10-way image classification set "splits" from GitHub (adityamathur06/SentryGlide); label vocabulary: body tissue or organ, gauze, glass equipment packaging, metal equipment packaging, organic waste, paper equipment packaging, plastic equipment packaging, syringe, syringe needle, tweezers.

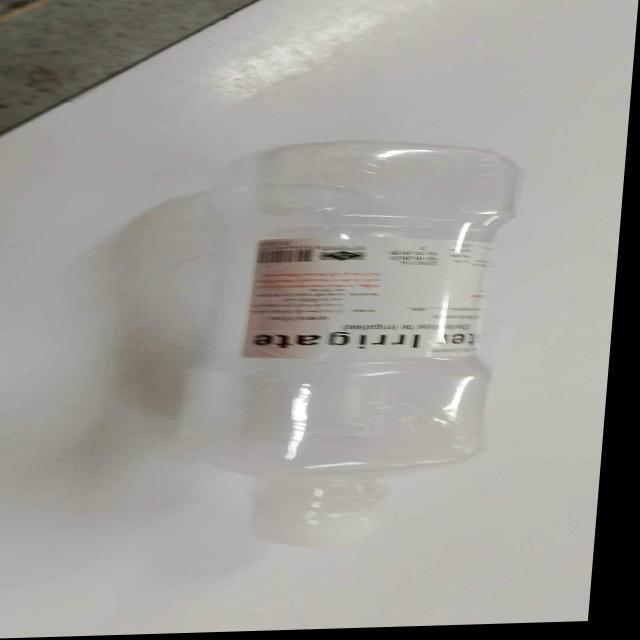
Label: plastic equipment packaging

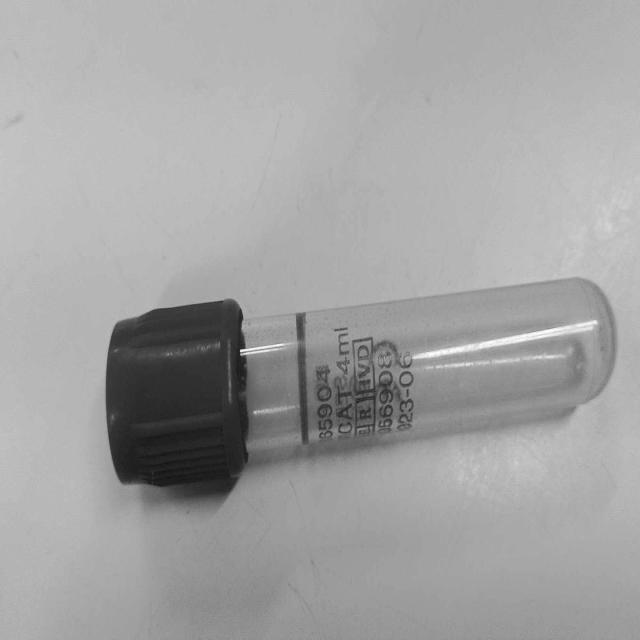
Label: glass equipment packaging

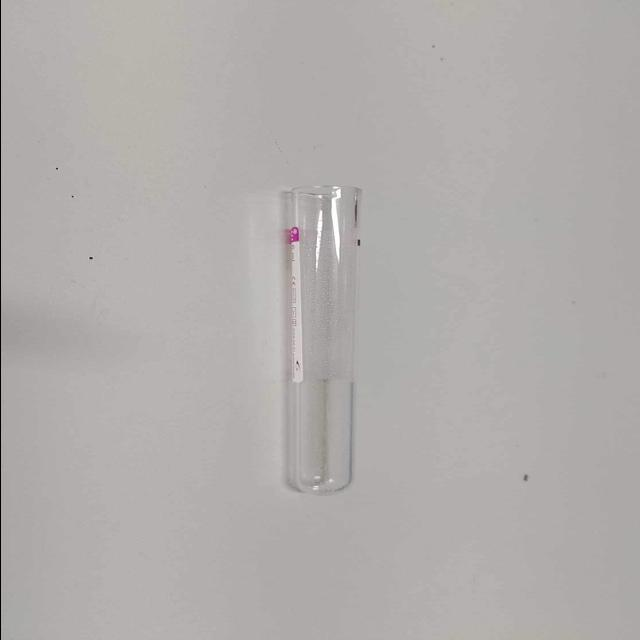
Label: glass equipment packaging

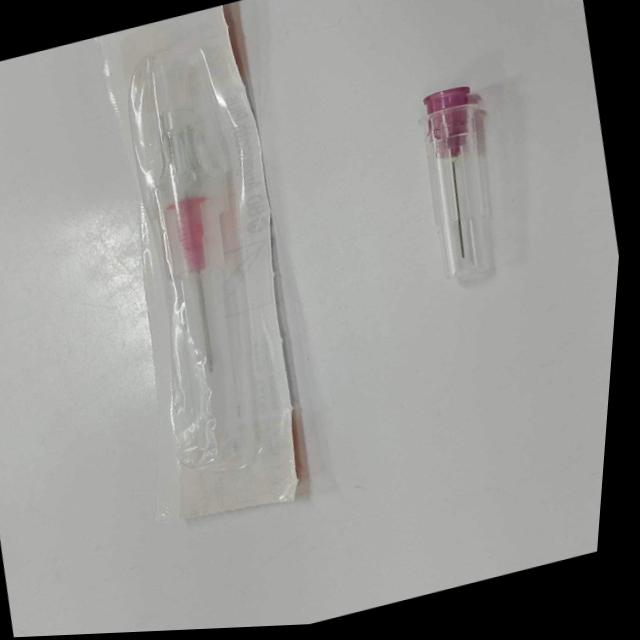
Label: syringe needle

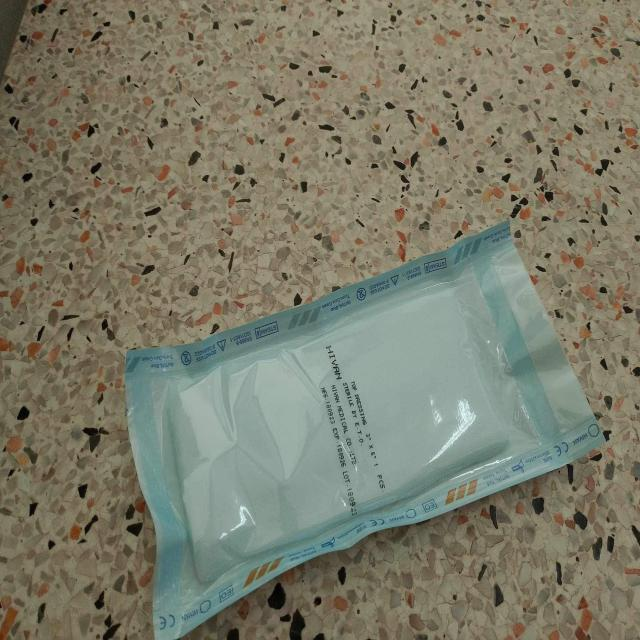
Label: paper equipment packaging

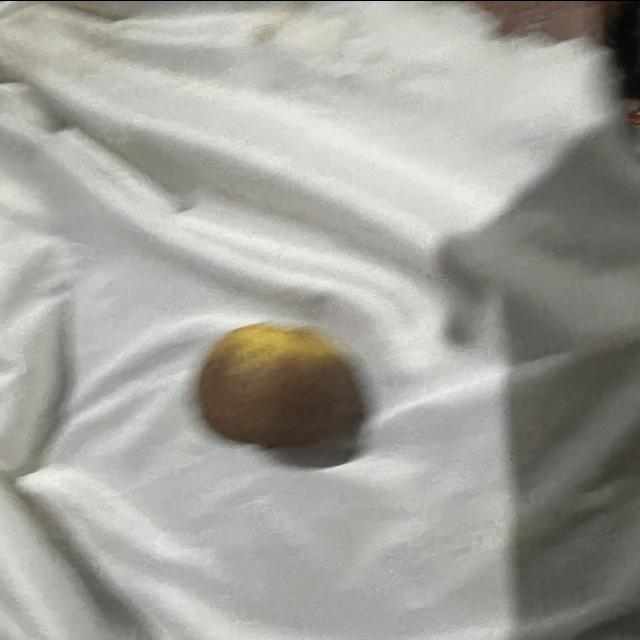
Label: organic waste
